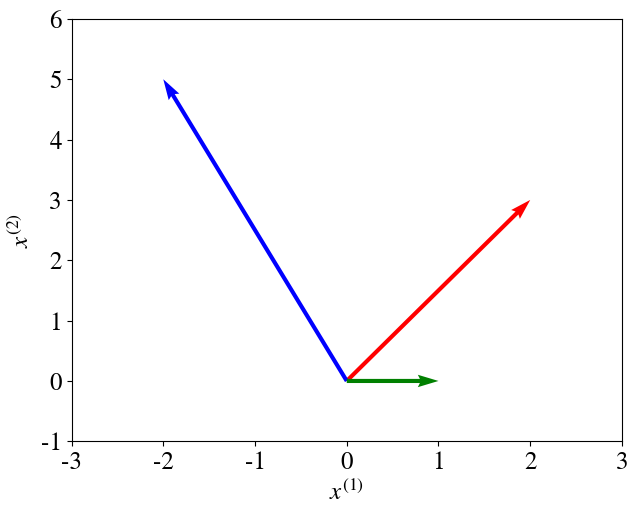

This figure's Python source: (Note: this script raises an exception after producing the figure.)
import matplotlib
import matplotlib.pyplot as plt

matplotlib.rcParams['mathtext.fontset'] = 'stix'
matplotlib.rcParams['font.family'] = 'STIXGeneral'
matplotlib.rcParams.update({'font.size': 18})


plt.figure(1)
plt.quiver([0, 0, 0], [0, 0, 0], [2, -2, 1], [3, 5, 0], color=['r','b','g'], angles='xy', scale_units='xy', scale=1)
plt.xlim(-3, 3)
plt.ylim(-1, 6)
plt.xlabel('$x^{(1)}$')
plt.ylabel('$x^{(2)}$')
fig1 = plt.gcf()
fig1.subplots_adjust(top = 0.98, bottom = 0.1, right = 0.98, left = 0.12, hspace = 0, wspace = 0)
fig1.savefig('../../Illustrations/vector-0.eps', format='eps', dpi=1000, bbox_inches = 'tight', pad_inches = 0.1)
fig1.savefig('../../Illustrations/vector-0.pdf', format='pdf', dpi=1000, bbox_inches = 'tight', pad_inches = 0.1)
fig1.savefig('../../Illustrations/vector-0.png', dpi=1000, bbox_inches = 'tight', pad_inches = 0.1)
plt.show()

plt.figure(2)
plt.scatter([2, -2, 1], [3, 5, 0], color=['r','b','g'])
plt.xlim(-3, 3)
plt.ylim(-1, 6)
plt.xlabel('$x^{(1)}$')
plt.ylabel('$x^{(2)}$')
fig1 = plt.gcf()
fig1.subplots_adjust(top = 0.98, bottom = 0.1, right = 0.98, left = 0.12, hspace = 0, wspace = 0)
fig1.savefig('../../Illustrations/vector-1.eps', format='eps', dpi=1000, bbox_inches = 'tight', pad_inches = 0.1)
fig1.savefig('../../Illustrations/vector-1.pdf', format='pdf', dpi=1000, bbox_inches = 'tight', pad_inches = 0.1)
fig1.savefig('../../Illustrations/vector-1.png', dpi=1000, bbox_inches = 'tight', pad_inches = 0.1)
plt.show()
